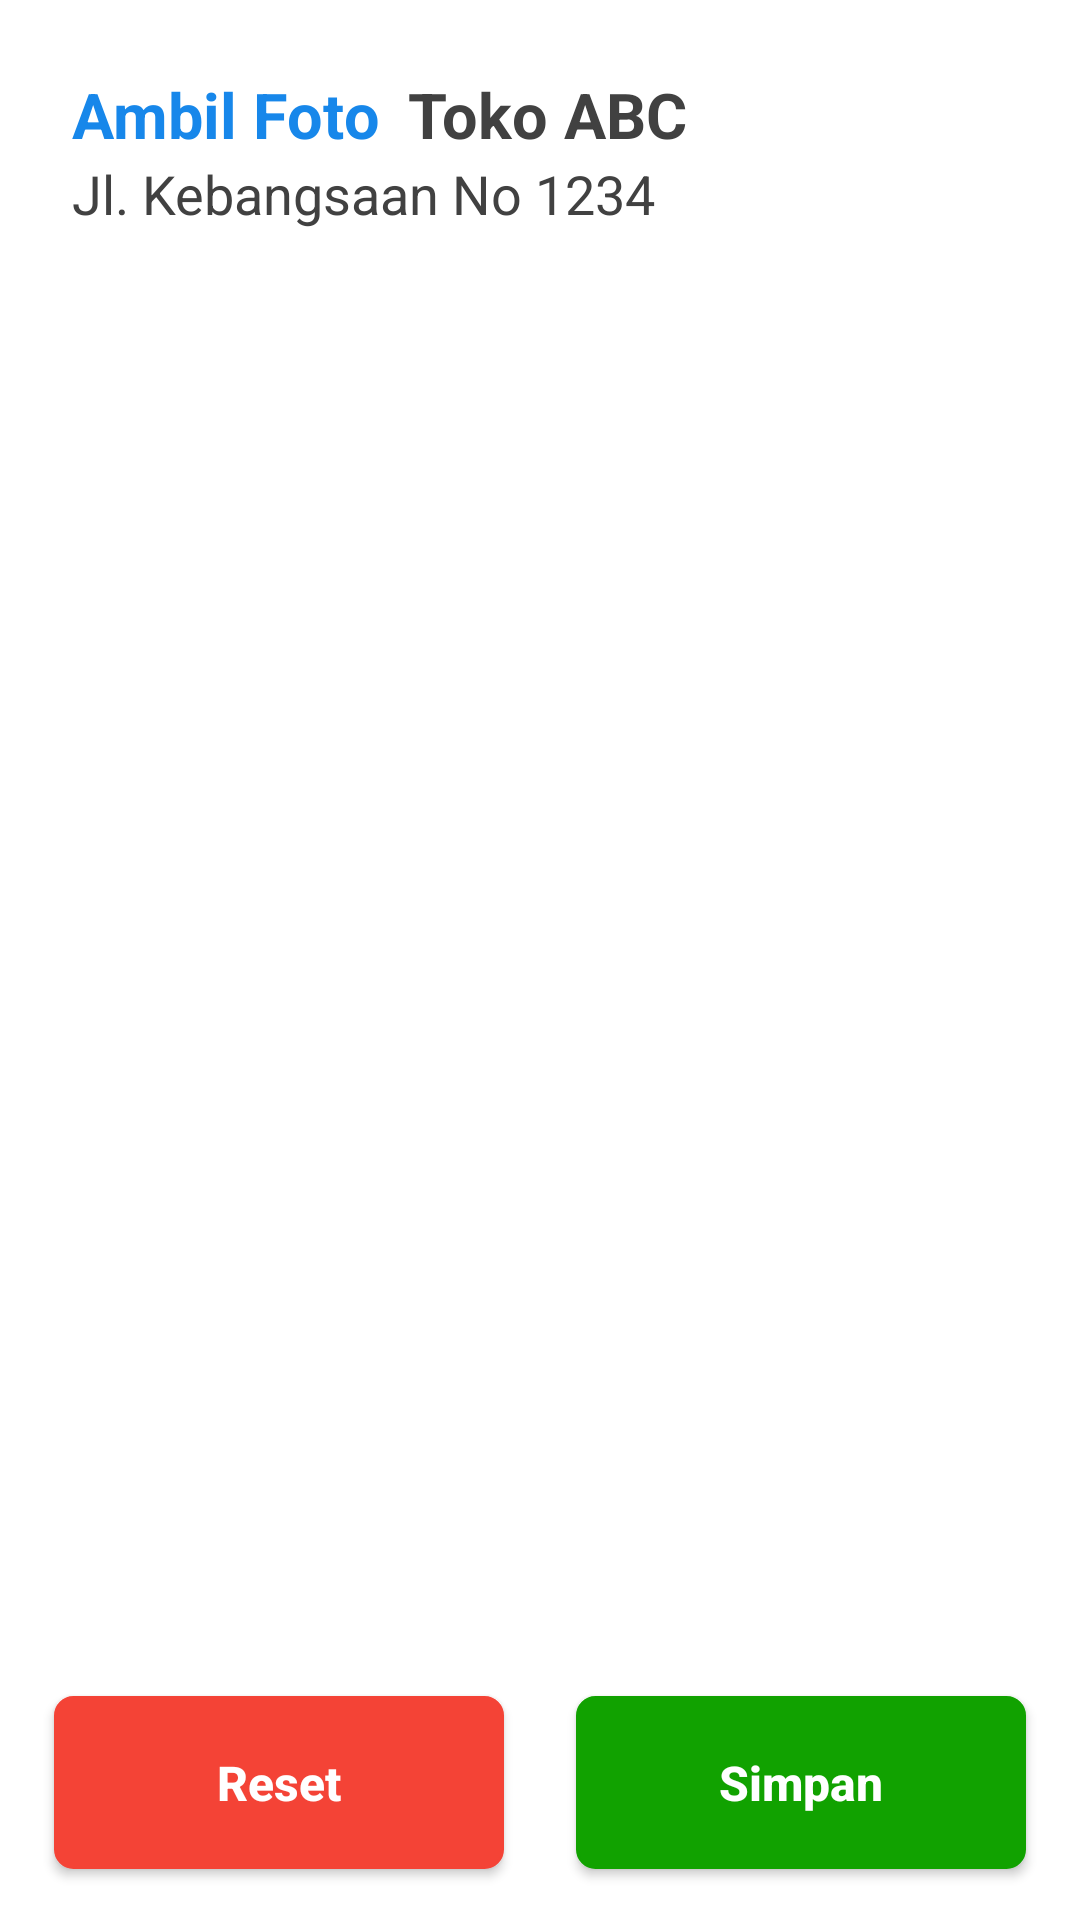

The Android layout XML behind this screen, and the referenced resources:
<!-- AndroidManifest.xml: application theme Theme.DaltonPro -->
<!-- res/layout/activity_photo.xml -->
<?xml version="1.0" encoding="utf-8"?>
<RelativeLayout xmlns:android="http://schemas.android.com/apk/res/android"
    xmlns:tools="http://schemas.android.com/tools"
    android:layout_width="match_parent"
    android:layout_height="match_parent"
    tools:context=".modul.monitoring.photo.PhotoActivity">


    <LinearLayout
        android:id="@+id/ll_name"
        android:layout_width="match_parent"
        android:layout_height="wrap_content">

        <TextView
            android:layout_width="wrap_content"
            android:layout_height="wrap_content"
            android:layout_marginLeft="24dp"
            android:layout_marginTop="24dp"
            android:text="Ambil Foto "
            android:textColor="@color/blue"
            android:textSize="21dp"
            android:textStyle="bold" />

        <TextView
            android:id="@+id/tv_customer"
            android:layout_width="wrap_content"
            android:layout_height="wrap_content"
            android:layout_marginLeft="4dp"
            android:layout_marginTop="24dp"
            android:text="Toko ABC"
            android:textColor="@color/black"
            android:textSize="21dp"
            android:textStyle="bold" />

    </LinearLayout>

    <TextView
        android:id="@+id/tv_address"
        android:layout_width="wrap_content"
        android:layout_height="wrap_content"
        android:layout_below="@id/ll_name"
        android:layout_marginLeft="24dp"
        android:text="Jl. Kebangsaan No 1234"
        android:textColor="@color/black"
        android:textSize="18dp" />

    <androidx.recyclerview.widget.RecyclerView
        android:id="@+id/rv_photo"
        android:layout_width="match_parent"
        android:layout_height="wrap_content"
        android:layout_above="@id/ll_nav"
        android:layout_below="@id/tv_address" />


    <LinearLayout
        android:id="@+id/ll_nav"
        android:layout_width="match_parent"
        android:layout_height="wrap_content"
        android:layout_alignParentBottom="true"
        android:layout_marginLeft="6dp"
        android:layout_marginRight="6dp"
        android:layout_marginBottom="5dp">

        <androidx.appcompat.widget.AppCompatButton
            android:id="@+id/btn_reset"
            android:layout_width="match_parent"
            android:layout_height="wrap_content"
            android:layout_margin="12dp"
            android:layout_marginRight="2dp"
            android:layout_weight="1"
            android:background="@drawable/selectable_red"
            android:paddingTop="18dp"
            android:paddingBottom="18dp"
            android:text="Reset"
            android:textAllCaps="false"
            android:textColor="@color/white"
            android:textSize="16dp"
            android:textStyle="bold" />

        <androidx.appcompat.widget.AppCompatButton
            android:id="@+id/btn_save"
            android:layout_width="match_parent"
            android:layout_height="wrap_content"
            android:layout_margin="12dp"
            android:layout_marginRight="2dp"
            android:layout_weight="1"
            android:background="@drawable/selectable_green"
            android:paddingTop="18dp"
            android:paddingBottom="18dp"
            android:text="Simpan"
            android:textAllCaps="false"
            android:textColor="@color/white"
            android:textSize="16dp"
            android:textStyle="bold" />

    </LinearLayout>


    <ProgressBar
        android:id="@+id/progressbar"
        android:layout_width="match_parent"
        android:layout_height="wrap_content"
        android:layout_centerHorizontal="true"
        android:layout_centerVertical="true"
        android:layout_marginTop="12dp"
        android:visibility="gone" />

</RelativeLayout>
<!-- resources referenced by this layout -->
<resources>
  <color name="black">#414141</color>
  <color name="blue">#1787EA</color>
  <color name="white">#FFFFFF</color>
  <!-- drawable selectable_green (drawable) -->
  <?xml version="1.0" encoding="utf-8"?>
  <ripple xmlns:android="http://schemas.android.com/apk/res/android"
      xmlns:tools="http://schemas.android.com/tools"
      android:color="?android:attr/colorControlHighlight"
      tools:targetApi="lollipop">
      <item android:id="@android:id/mask">
          <shape android:shape="rectangle">
              <solid android:color="#000000" />
              <corners android:radius="15dp" />
          </shape>
      </item>
      <item android:drawable="@drawable/border_green" />
  </ripple>
  <!-- drawable selectable_red (drawable) -->
  <?xml version="1.0" encoding="utf-8"?>
  <ripple xmlns:android="http://schemas.android.com/apk/res/android"
      xmlns:tools="http://schemas.android.com/tools"
      android:color="?android:attr/colorControlHighlight"
      tools:targetApi="lollipop">
      <item android:id="@android:id/mask">
          <shape android:shape="rectangle">
              <solid android:color="#000000" />
              <corners android:radius="15dp" />
          </shape>
      </item>
      <item android:drawable="@drawable/border_red" />
  </ripple>
  <style name="Theme.DaltonPro" parent="Theme.MaterialComponents.DayNight.NoActionBar">
          
          <item name="colorPrimary">@color/blue</item>
          <item name="colorPrimaryVariant">@color/blue</item>
          <item name="colorOnPrimary">@color/white</item>
          
          <item name="colorSecondary">@color/blue_dark</item>
          <item name="colorSecondaryVariant">@color/blue_dark</item>
          <item name="colorOnSecondary">@color/black</item>
          
          <item name="android:statusBarColor" tools:targetApi="l">?attr/colorPrimaryVariant</item>
          
      </style>
  <!-- drawable border_green (drawable) -->
  <?xml version="1.0" encoding="utf-8"?>
  <shape xmlns:android="http://schemas.android.com/apk/res/android"
      android:shape="rectangle">
      <solid android:color="@color/green" />
      <stroke
          android:width="1dp"
          android:color="@color/green" />
      <corners android:radius="6dp" />
  </shape>
  <!-- drawable border_red (drawable) -->
  <?xml version="1.0" encoding="utf-8"?>
  <shape xmlns:android="http://schemas.android.com/apk/res/android"
      android:shape="rectangle">
      <solid android:color="@color/red" />
      <stroke
          android:width="1dp"
          android:color="@color/red" />
      <corners android:radius="6dp" />
  </shape>
  <color name="blue_dark">#00529A</color>
  <color name="green">#11A200</color>
  <color name="red">#F44336</color>
</resources>
